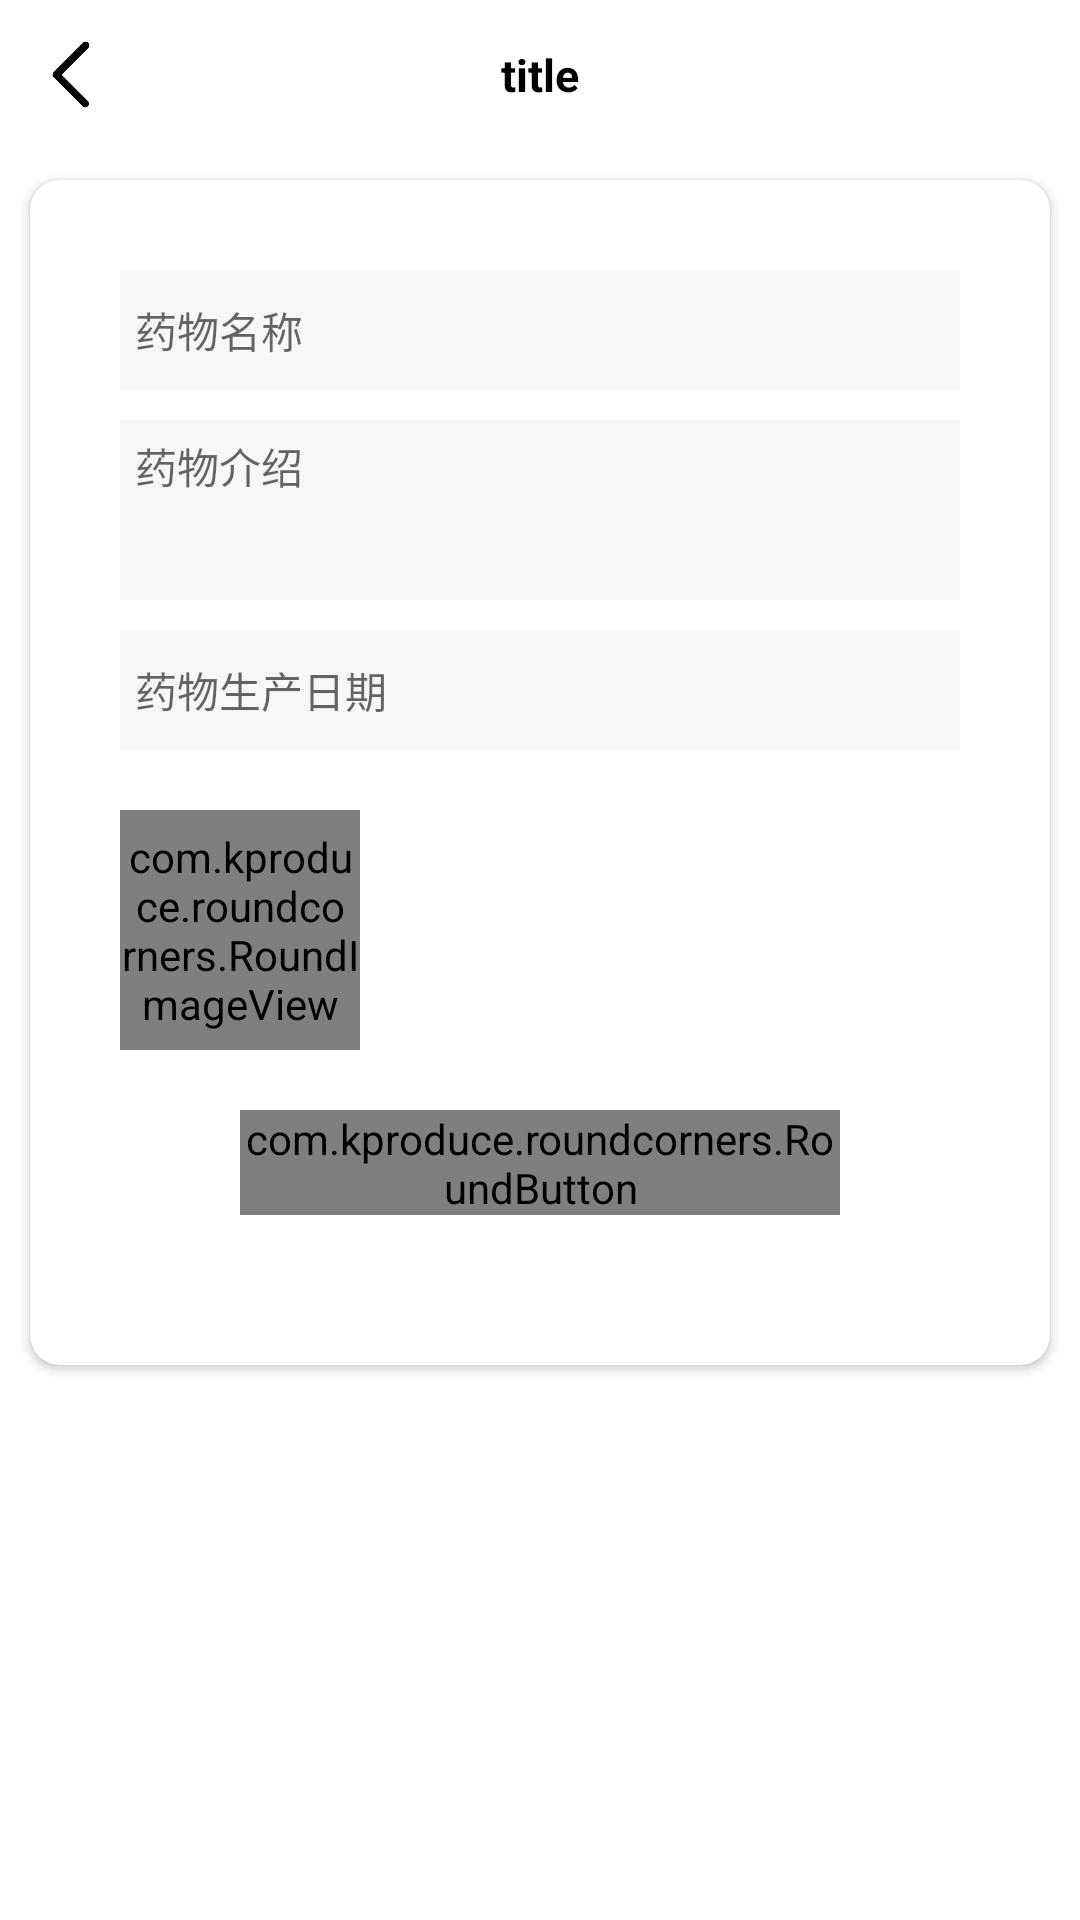

Layout XML and referenced resources for this Android screen:
<!-- AndroidManifest.xml: application theme Theme.DrugApp -->
<!-- res/layout/activity_adddruglistdetails.xml -->
<?xml version="1.0" encoding="utf-8"?>
<LinearLayout xmlns:android="http://schemas.android.com/apk/res/android"
    android:layout_width="match_parent"
    android:layout_height="match_parent"
    xmlns:app="http://schemas.android.com/apk/res-auto"
    android:orientation="vertical">

    <include
        layout="@layout/layout_head">
    </include>

    <androidx.cardview.widget.CardView
        app:cardCornerRadius="@dimen/dp_10"
        android:layout_margin="@dimen/dp_10"
        android:layout_width="match_parent"
        android:layout_height="wrap_content"
        android:layout_gravity="center">
        <LinearLayout
            android:padding="@dimen/dp_30"
            android:layout_width="match_parent"
            android:layout_height="match_parent"
            android:orientation="vertical">
            <EditText
                android:id="@+id/name"
                android:hint="药物名称"
                android:gravity="center|left"
                android:textSize="@dimen/sp_14"
                android:padding="@dimen/dp_5"
                android:background="#f7f7f7"
                android:layout_width="match_parent"
                android:layout_height="@dimen/dp_40">
            </EditText>
            <EditText
                android:id="@+id/desc"
                android:layout_marginTop="@dimen/dp_10"
                android:hint="药物介绍"
                android:textSize="@dimen/sp_14"
                android:gravity="start"
                android:padding="@dimen/dp_5"
                android:background="#f7f7f7"
                android:layout_width="match_parent"
                android:layout_height="@dimen/dp_60">
            </EditText>
            <TextView
                android:id="@+id/createdtime"
                android:hint="药物生产日期"
                android:gravity="center|left"
                android:layout_marginTop="@dimen/dp_10"
                android:textSize="@dimen/sp_14"
                android:padding="@dimen/dp_5"
                android:background="#f7f7f7"
                android:layout_width="match_parent"
                android:layout_height="@dimen/dp_40">
            </TextView>
            <com.kproduce.roundcorners.RoundImageView
                android:id="@+id/addimage"
                android:src="@mipmap/addimage"
                android:layout_marginTop="@dimen/dp_20"
                android:layout_width="@dimen/dp_80"
                android:layout_height="@dimen/dp_80">
            </com.kproduce.roundcorners.RoundImageView>
            <com.kproduce.roundcorners.RoundButton
                android:id="@+id/submit"
                android:layout_margin="@dimen/dp_20"
                android:layout_gravity="center"
                app:rRadius="@dimen/dp_10"
                android:text="添加"
                android:textColor="#ffffff"
                android:textSize="@dimen/sp_13"
                android:gravity="center"
                android:background="#4678ff"
                android:layout_width="@dimen/dp_200"
                android:layout_height="@dimen/dp_35">
            </com.kproduce.roundcorners.RoundButton>
        </LinearLayout>
    </androidx.cardview.widget.CardView>

</LinearLayout>
<!-- res/layout/layout_head.xml (included above) -->
<?xml version="1.0" encoding="utf-8"?>
<FrameLayout
    xmlns:android="http://schemas.android.com/apk/res/android"
    android:layout_width="match_parent"
    android:layout_height="@dimen/dp_50"
    android:orientation="horizontal"
    android:background="#ffffff">

    <ImageView
        android:id="@+id/head_finish"
        android:layout_marginLeft="@dimen/dp_10"
        android:layout_gravity="center|left"
        android:src="@mipmap/arrow_left"
        android:layout_width="@dimen/dp_30"
        android:layout_height="@dimen/dp_25">
    </ImageView>

    <TextView
        android:id="@+id/head_title"
        android:text="title"
        android:gravity="center"
        android:textSize="@dimen/sp_15"
        android:textColor="#000000"
        android:textStyle="bold"
        android:layout_width="match_parent"
        android:layout_height="match_parent">
    </TextView>

</FrameLayout>
<!-- resources referenced by this layout -->
<resources>
  <dimen name="dp_10">10dp</dimen>
  <dimen name="dp_20">20dp</dimen>
  <dimen name="dp_200">200dp</dimen>
  <dimen name="dp_25">25dp</dimen>
  <dimen name="dp_30">30dp</dimen>
  <dimen name="dp_35">35dp</dimen>
  <dimen name="dp_40">40dp</dimen>
  <dimen name="dp_5">5dp</dimen>
  <dimen name="dp_50">50dp</dimen>
  <dimen name="dp_60">60dp</dimen>
  <dimen name="dp_80">80dp</dimen>
  <dimen name="sp_13">13sp</dimen>
  <dimen name="sp_14">14sp</dimen>
  <dimen name="sp_15">15sp</dimen>
  <!-- mipmap addimage: png bitmap (mipmap-hdpi, 8443 bytes) -->
  <!-- mipmap arrow_left: png bitmap (mipmap-hdpi, 1384 bytes) -->
  <style name="Theme.DrugApp" parent="Theme.MaterialComponents.DayNight.NoActionBar">
          
          <item name="colorPrimary">@color/purple_500</item>
          <item name="colorPrimaryVariant">@color/purple_700</item>
          <item name="colorOnPrimary">@color/white</item>
          
          <item name="colorSecondary">@color/teal_200</item>
          <item name="colorSecondaryVariant">@color/teal_700</item>
          <item name="colorOnSecondary">@color/black</item>
          
          <item name="android:statusBarColor" tools:targetApi="l">?attr/colorPrimaryVariant</item>
          
      </style>
  <color name="purple_500">#5F9EA0</color>
  <color name="purple_700">#5F9EA0</color>
  <color name="white">#FFFFFFFF</color>
  <color name="teal_200">#FF03DAC5</color>
  <color name="teal_700">#FF018786</color>
  <color name="black">#FF000000</color>
</resources>
